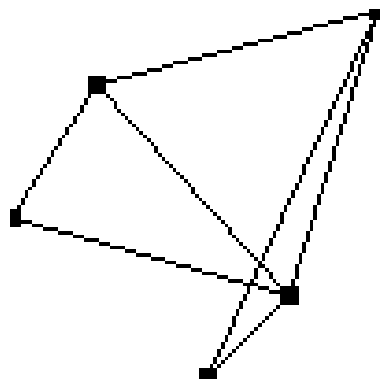

Recreate this plot in Python.
import numpy as np
import matplotlib.pyplot as plt


def normalize_coordinates(coordinates):
    """归一化坐标到[0, 1]范围内"""
    min_x, min_y = np.min(coordinates, axis=0)
    max_x, max_y = np.max(coordinates, axis=0)
    normalized_coords = np.zeros_like(coordinates)
    if max_x - min_x != 0:
        normalized_coords[:, 0] = (coordinates[:, 0] - min_x) / (max_x - min_x)
        normalized_coords[:, 1] = (coordinates[:, 1] - min_y) / (max_y - min_y)
    return normalized_coords


def linear_map(x, M):
    """线性映射函数，将[0, 1]范围内的值映射到[0, M-1]范围内"""
    return int(x * (M - 1))


def bresenham_line(x0, y0, x1, y1, grid):
    """Bresenham线段算法，绘制线段"""
    dx = abs(x1 - x0)
    dy = -abs(y1 - y0)
    sx = 1 if x0 < x1 else -1
    sy = 1 if y0 < y1 else -1
    err = dx + dy  # error value e_xy
    while True:
        # Set the pixel
        grid[y0, x0] = 1
        if x0 == x1 and y0 == y1:
            break
        e2 = 2 * err
        if e2 >= dy:
            err += dy
            x0 += sx
        if e2 <= dx:
            err += dx
            y0 += sy


def migrate_points(N, M, coordinates, adjacency_matrix, R):
    # 归一化坐标
    normalized_coordinates = normalize_coordinates(coordinates)

    # 初始化M×M的网格
    grid = np.zeros((M, M), dtype=int)

    # 将坐标映射到M×M的网格中
    mapped_coordinates = [(linear_map(x, M), linear_map(y, M)) for x, y in normalized_coordinates]

    # 设置点周围的像素值
    for (x, y) in mapped_coordinates:
        for dx in range(-R, R + 1):
            for dy in range(-R, R + 1):
                nx, ny = x + dx, y + dy
                if 0 <= nx < M and 0 <= ny < M:
                    grid[ny, nx] = 1

    # 设置连接点的线
    for i in range(N):
        for j in range(i + 1, N):  # 避免重复绘制线段
            if adjacency_matrix[i][j] == 1 and mapped_coordinates[i]!=(0,0) and mapped_coordinates[j]!=(0,0):
                x0, y0 = mapped_coordinates[i]
                x1, y1 = mapped_coordinates[j]
                bresenham_line(x0, y0, x1, y1, grid)

    return grid


def migrate_batch_points(batch_input, A, M, R=1):
    """

    Args:
        batch_input:  T, N, C
        A:  N, N
        M: the size of grid

    Returns:

    """
    T, N, C = batch_input.shape
    Grid = []
    for i in range(T):
        cor = batch_input[i]
        grid_single = migrate_points(N, M, cor, A, R)
        Grid.append(grid_single)
        # if ~(np.any(cor==0)):
        # # 使用matplotlib可视化并保存图片
        # plt.imshow(grid_single, cmap='Greys', interpolation='none')
        # plt.axis('off')  # 关闭坐标轴
        # plt.show()

    return np.array(Grid)


if __name__ == "__main__":
    # 示例数据
    N = 5  # 点的数量
    M = 100  # 新网格的大小
    coordinates = np.random.rand(N, 2) * 10  # 随机生成N个点的坐标，范围为[0, 10)
    adjacency_matrix = np.random.randint(0, 2, (N, N))  # 随机生成邻接矩阵
    R = 2  # 半径

    # 迁移点
    grid = migrate_points(N, M, coordinates, adjacency_matrix, R)

    # 使用matplotlib可视化并保存图片
    plt.imshow(grid, cmap='Greys', interpolation='none')
    plt.axis('off')  # 关闭坐标轴
    plt.savefig('migrated_grid.png', bbox_inches='tight', pad_inches=0)
    plt.show()

